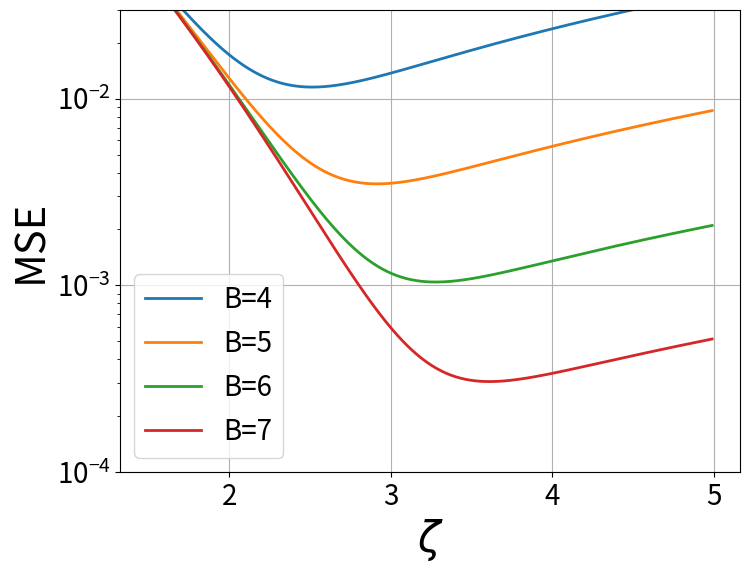

Write Python code to recreate this figure.
import numpy as np
import matplotlib as mpl
mpl.use('Agg')
import matplotlib.pyplot as plt
from scipy.stats import norm
from scipy.stats import wasserstein_distance

def evaluate_MSE_monte_carlo(Nsample,quantizationLevels):
    #data = np.random.triangular(-1,0,1,Nsample)
    data = np.clip(np.random.normal(0,1,Nsample),-6,6)
    quantizedData = np.zeros(Nsample)
    for i in range(Nsample):
        quantizedData[i]=quantizationLevels[np.argmin(np.abs(data[i]-quantizationLevels))]
    #SNR = 10*np.log10(np.true_divide(np.sum(np.var(data)),np.sum(np.var(data-quantizedData))))
    MSE = np.mean(np.square(data-quantizedData))
    return MSE
    
def evaluate_MSE_formula(quantizationLevels,M,pdf,qrange,dx):
    #M = quantizationLevels
    thresholds = 0.5*(np.delete(quantizationLevels,0)+np.delete(quantizationLevels,M-1))
    MSE = 0
    for m in range(M):
        leftThreshold = -6 if m==0 else thresholds[m-1]
        rightThreshold = 6 if m==(M-1) else thresholds[m]
        indices = (qrange>leftThreshold)&(qrange<rightThreshold)
        integrand = np.square((qrange[indices] - quantizationLevels[m]))*pdf[indices]
        MSE += np.sum(integrand*dx)
    return MSE


def placeUniformLevels(M):
    #M is the number of levels
    return np.arange(-1,1.0001,2.0/(M-1))
    #return np.arange(-1,1,2.0/M)

def getNormalLM(M,trials):
    levels = 4*placeUniformLevels(M)
    qrange = np.arange(-6,6,0.0001)
    pdf = norm.pdf(qrange,0,1)
    
    for i in range(trials):
        thresholds = 0.5*(np.delete(levels,0)+np.delete(levels,M-1))
        for m in range(M):
            leftThreshold = -6 if m==0 else thresholds[m-1]
            rightThreshold = 6 if m==(M-1) else thresholds[m]
            indices = (qrange>leftThreshold)&(qrange<rightThreshold)
            numerator = np.sum(pdf[indices]*qrange[indices])
            denominator = np.sum(pdf[indices])
            levels[m] = np.true_divide(numerator,denominator)
    return levels

dx = 0.0001
qrange = np.arange(-6,6,dx)
pdf = norm.pdf(qrange,0,1)
Nsample=1000

zetas = np.arange(1.5,5,0.01).tolist()
M = 64

mses_16 = []
mses_32 = []
mses_64 = []
mses_128 = []
for zeta in zetas:
    #current_levels = zeta*placeUniformLevels(M)
    mses_16.append(evaluate_MSE_formula(zeta*placeUniformLevels(16),16,pdf,qrange,dx))
    mses_32.append(evaluate_MSE_formula(zeta*placeUniformLevels(32),32,pdf,qrange,dx))
    mses_64.append(evaluate_MSE_formula(zeta*placeUniformLevels(64),64,pdf,qrange,dx))
    mses_128.append(evaluate_MSE_formula(zeta*placeUniformLevels(128),128,pdf,qrange,dx))

fig,ax=plt.subplots(figsize=(8,6))

line0, = ax.plot(zetas,mses_16,linewidth=2,label=r'B=4')#color='k',
line1, = ax.plot(zetas,mses_32,linewidth=2,label=r'B=5')#color='k',
line2, = ax.plot(zetas,mses_64,linewidth=2,label=r'B=6')#color='k',
line3, = ax.plot(zetas,mses_128,linewidth=2,label=r'B=7')#color='k',
#line1 = ax.stem(Unif_levels,tick_height*np.ones(M),basefmt=' ',markerfmt=' ',linefmt='r-')
#line2, = ax.plot(BADCS,MPC,linewidth=2,color='g',marker='^',markersize=10,label = 'MPC')
plt.legend(handles=[line0,line1,line2,line3],loc=0,fontsize=20)
ax.grid()
ax.set_xlabel(r'$\zeta$',fontsize=30)
ax.set_ylabel('MSE',fontsize=30)
ax.set_ylim(0.0001,0.03)
ax.set_yscale('log')
#ax.set_title('Lloyd-Max Quantizer',fontsize=30)
#ax.set_xticks(np.arange(1,20))
ax.tick_params(axis='both',labelsize=20)
plt.show()
fig.savefig('mse_v_zeta.svg',bbox_inches='tight')